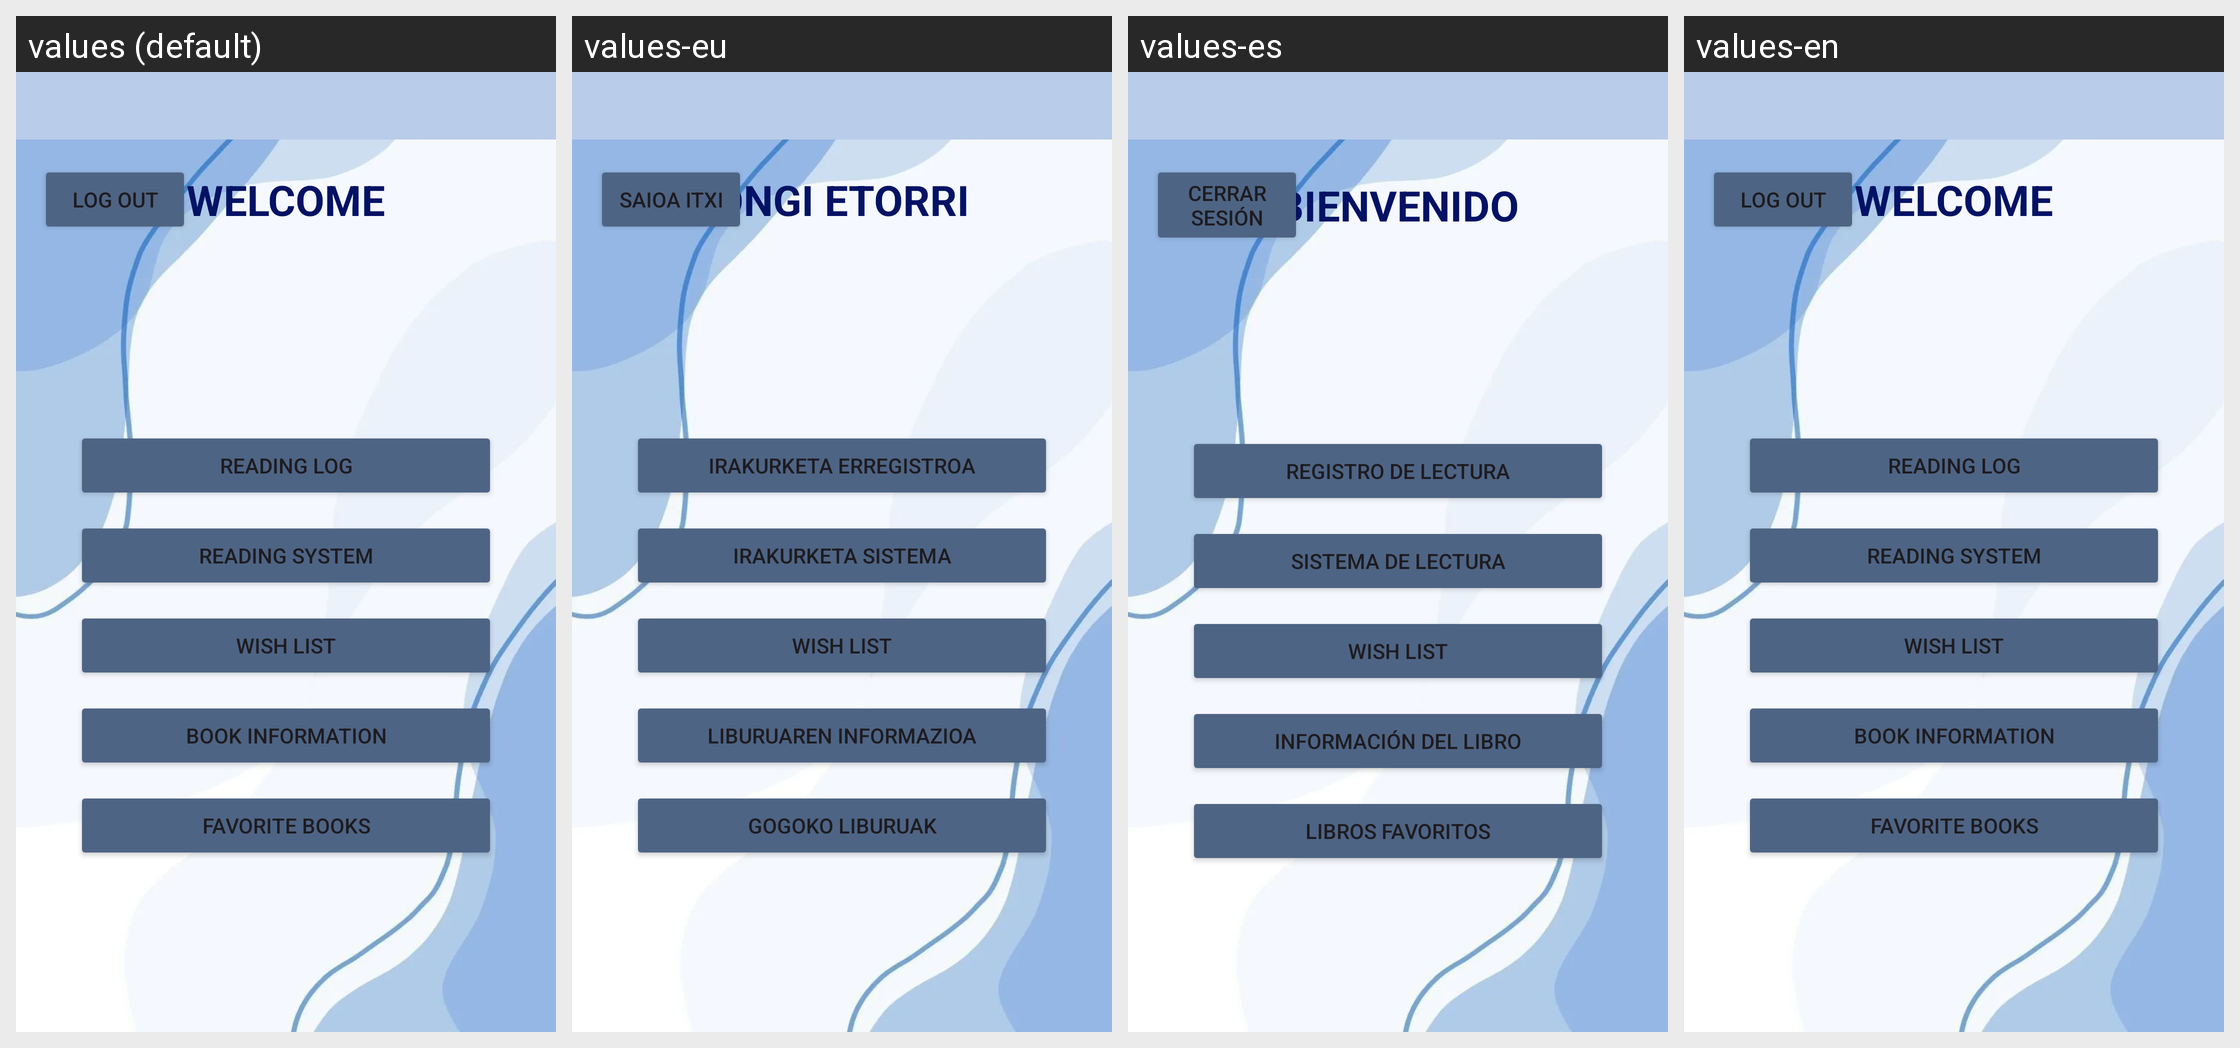

Here is an Android app screen in its default locale and in the app's own translations. Write out the translated-string differences for the strings that appear on this screen.
Android screen res/layout/fragment_home.xml rendered under 4 locales, left to right: values (default), values-eu, values-es, values-en. Device: Nexus 5 (rendered at 1080×1920; each locale shown at half size, 540×960, under a caption strip naming it); theme Theme.BookJounal.
Strings drawn on this screen, with the default value and each locale's value (text and hints the layout hard-codes, and strings that could not be matched under every locale, appear in the picture but are not listed):

btn_LOut
  values: Log out
  values-eu: Saioa itxi
  values-es: Cerrar sesión
  values-en: Log out

welcome
  values: WELCOME
  values-eu: ONGI ETORRI
  values-es: BIENVENIDO
  values-en: WELCOME

btn_RLog
  values: Reading Log
  values-eu: Irakurketa erregistroa
  values-es: Registro de lectura
  values-en: Reading Log

btn_RSystem
  values: Reading System
  values-eu: Irakurketa sistema
  values-es: Sistema de lectura
  values-en: Reading System

btn_BWish
  values: Wish List
  values-eu: Wish List  [not translated; the default value is used]
  values-es: Wish List  [not translated; the default value is used]
  values-en: Wish List  [not translated; the default value is used]

btn_BInfo
  values: Book Information
  values-eu: Liburuaren informazioa
  values-es: Información del libro
  values-en: Book Information

btn_bFavorite
  values: Favorite books
  values-eu: Gogoko liburuak
  values-es: Libros favoritos
  values-en: Favorite books
